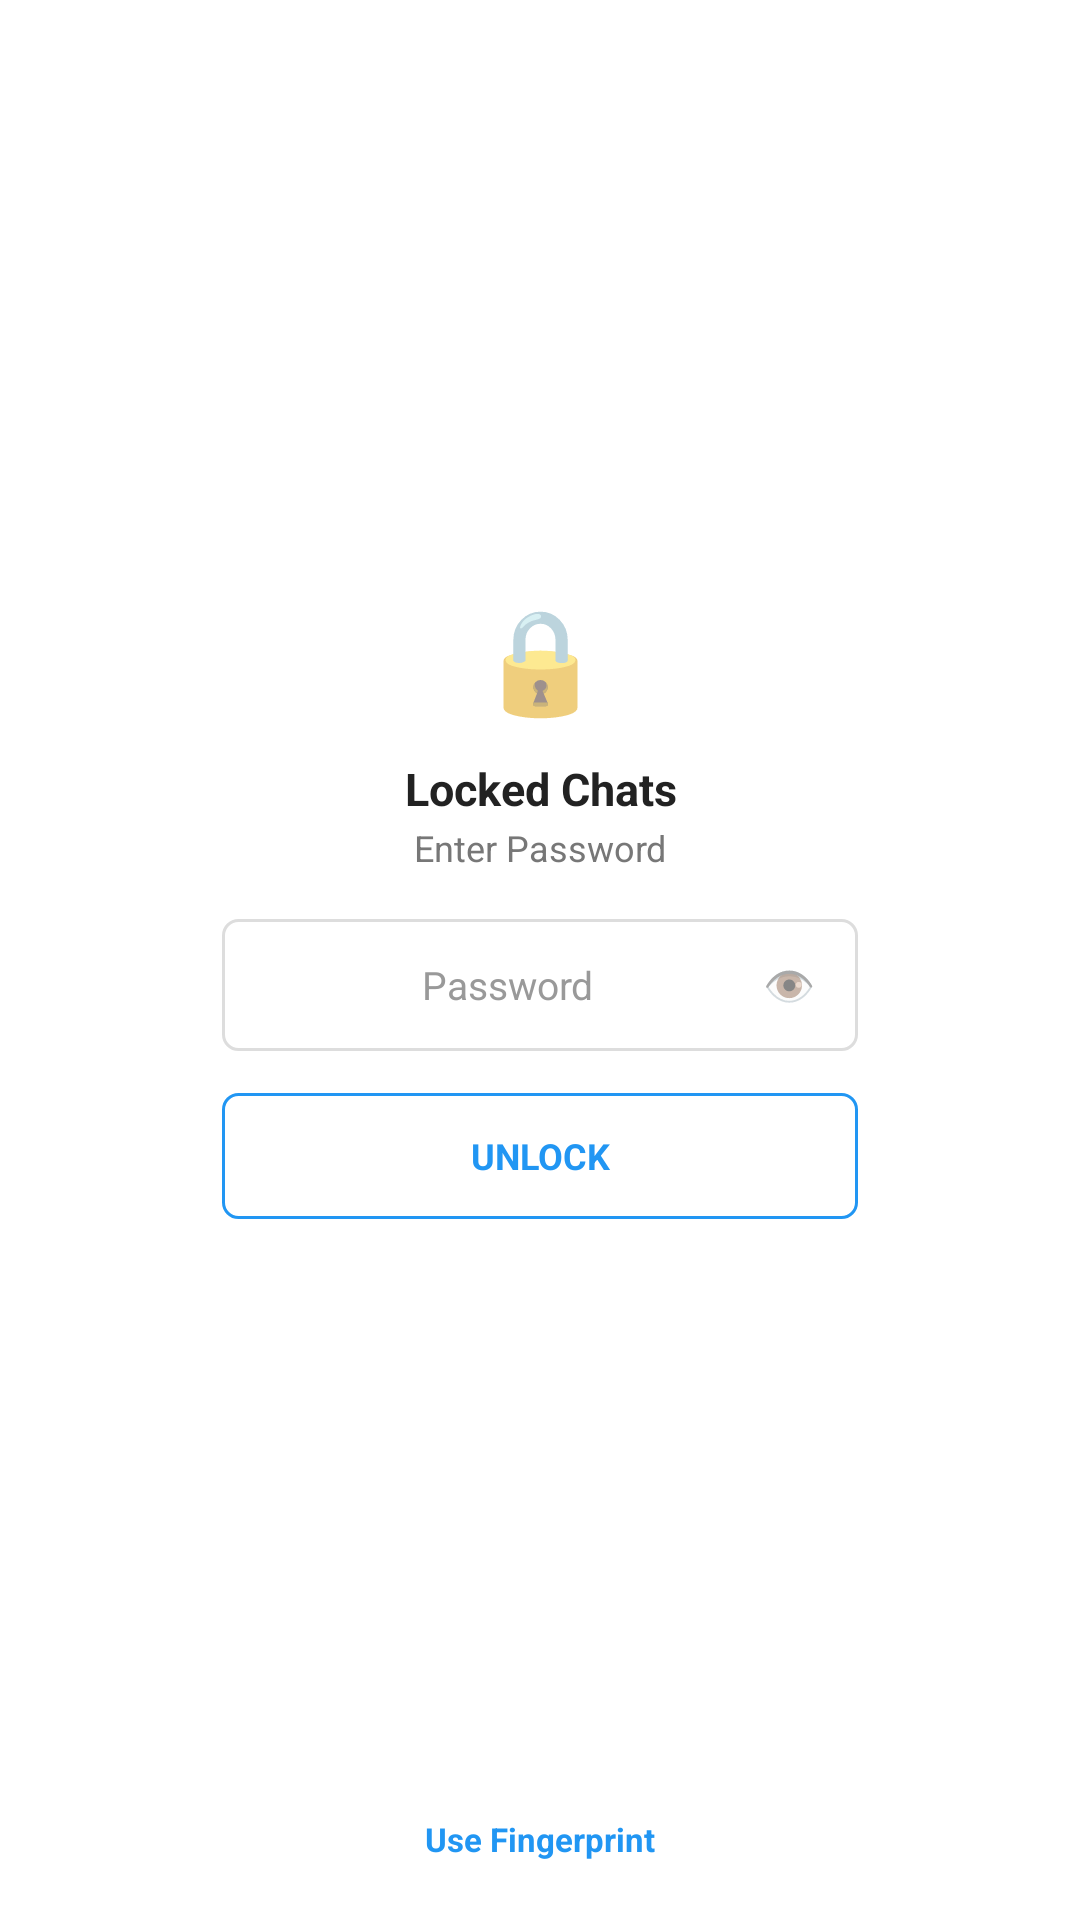

Produce the Android XML layout that renders to this screen, including the resource entries it uses.
<!-- AndroidManifest.xml: application theme Theme.SignalX -->
<!-- res/layout/activity_locked_gate.xml -->
<?xml version="1.0" encoding="utf-8"?>
<LinearLayout xmlns:android="http://schemas.android.com/apk/res/android"
    android:layout_width="match_parent"
    android:layout_height="match_parent"
    android:orientation="vertical"
    android:background="#FFFFFF">

    <FrameLayout
        android:layout_width="match_parent"
        android:layout_height="0dp"
        android:layout_weight="1">

        <LinearLayout
            android:layout_width="260dp"
            android:layout_height="wrap_content"
            android:layout_gravity="center"
            android:orientation="vertical"
            android:paddingStart="24dp"
            android:paddingEnd="24dp">

            <TextView
                android:layout_width="match_parent"
                android:layout_height="wrap_content"
                android:gravity="center"
                android:text="🔒"
                android:textSize="34sp"
                android:includeFontPadding="false" />

            <TextView
                android:layout_width="match_parent"
                android:layout_height="wrap_content"
                android:layout_marginTop="14dp"
                android:gravity="center"
                android:text="Locked Chats"
                android:textSize="15sp"
                android:textStyle="bold"
                android:textColor="#222222"
                android:includeFontPadding="false" />

            <TextView
                android:layout_width="match_parent"
                android:layout_height="wrap_content"
                android:layout_marginTop="4dp"
                android:gravity="center"
                android:text="Enter Password"
                android:textSize="12sp"
                android:textColor="#777777"
                android:includeFontPadding="false" />

            <LinearLayout
                android:layout_width="match_parent"
                android:layout_height="44dp"
                android:layout_marginTop="16dp"
                android:orientation="horizontal"
                android:gravity="center_vertical"
                android:paddingStart="14dp"
                android:paddingEnd="10dp"
                android:background="@drawable/bg_input_normal">

                <EditText
                    android:id="@+id/etGatePassword"
                    android:layout_width="0dp"
                    android:layout_height="match_parent"
                    android:layout_weight="1"
                    android:hint="Password"
                    android:textSize="13sp"
                    android:textColor="#222222"
                    android:textColorHint="#999999"
                    android:inputType="textPassword"
                    android:singleLine="true"
                    android:gravity="center"
                    android:background="@android:color/transparent" />

                <TextView
                    android:id="@+id/ivToggleGatePassword"
                    android:layout_width="26dp"
                    android:layout_height="26dp"
                    android:gravity="center"
                    android:text="👁"
                    android:textSize="14sp"
                    android:clickable="true"
                    android:focusable="true" />

            </LinearLayout>

            <TextView
                android:id="@+id/tvGateError"
                android:layout_width="match_parent"
                android:layout_height="wrap_content"
                android:layout_marginTop="8dp"
                android:gravity="center"
                android:text=""
                android:textSize="11sp"
                android:textColor="#F44336"
                android:includeFontPadding="false"
                android:visibility="gone" />

            <TextView
                android:id="@+id/btnGateUnlock"
                android:layout_width="match_parent"
                android:layout_height="42dp"
                android:layout_marginTop="14dp"
                android:gravity="center"
                android:text="UNLOCK"
                android:textSize="12sp"
                android:textStyle="bold"
                android:textColor="#2196F3"
                android:background="@drawable/bg_sync_button"
                android:clickable="true"
                android:focusable="true" />

        </LinearLayout>

    </FrameLayout>

    <TextView
        android:id="@+id/btnGateFingerprint"
        android:layout_width="wrap_content"
        android:layout_height="wrap_content"
        android:layout_gravity="center_horizontal"
        android:layout_marginBottom="20dp"
        android:text="Use Fingerprint"
        android:textSize="11sp"
        android:textStyle="bold"
        android:textColor="#2196F3"
        android:clickable="true"
        android:focusable="true"
        android:includeFontPadding="false" />

</LinearLayout>
<!-- resources referenced by this layout -->
<resources>
  <!-- drawable bg_input_normal (drawable) -->
  <?xml version="1.0" encoding="utf-8"?>
  <shape xmlns:android="http://schemas.android.com/apk/res/android"
      android:shape="rectangle">
  
      <solid android:color="#FFFFFF" />
  
      <corners android:radius="5dp" />
  
      <stroke
          android:width="1dp"
          android:color="#DDDDDD" />
  
  </shape>
  <!-- drawable bg_sync_button (drawable) -->
  <?xml version="1.0" encoding="utf-8"?>
  <shape xmlns:android="http://schemas.android.com/apk/res/android"
      android:shape="rectangle">
  
      <solid android:color="#FFFFFF" />
  
      <corners android:radius="5dp" />
  
      <stroke
          android:width="1dp"
          android:color="#2196F3" />
  
  </shape>
  <style name="Theme.SignalX" parent="Theme.AppCompat.DayNight.NoActionBar">
          <item name="android:windowLightStatusBar">true</item>
          <item name="android:statusBarColor">#F5F5F5</item>
          <item name="colorPrimary">#6200EE</item>
      </style>
</resources>
